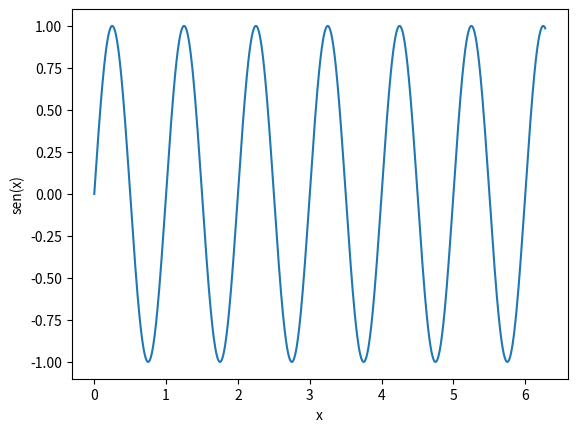

Here is the Python script that generated this plot:
''' Ejercicio del cursillo pragmatic python impartido en MediaLab
    Enunciado: Hacer una gráfica de la función: sen(2πf), f∈[0,20000]; step de 1
'''
import math
from matplotlib import pyplot as plt

USE_NUMPY = False
SIZE = 1000
if(USE_NUMPY == True):
    # Version numpy
    import numpy as np
    x = np.linspace(0, 2*math.pi, SIZE) # Creamos los elementos de x
else:
    # Version sin numpy
    temp = range(0, SIZE, 1)
    x = [(2*math.pi*value)/SIZE for value in temp] # List Comprehension
        
y = []   # Inicializamos y como una lista vacía
for value in x:  #Añadimos uno a uno valores a y
    y.append(math.sin(2*math.pi*value)) 
# Preparamos el gráfico
plt.plot(x,y)
plt.xlabel("x")      # Etiqueta x
plt.ylabel("sen(x)") # Etiqueta y
# Lo mostramos en pantalla
plt.show()